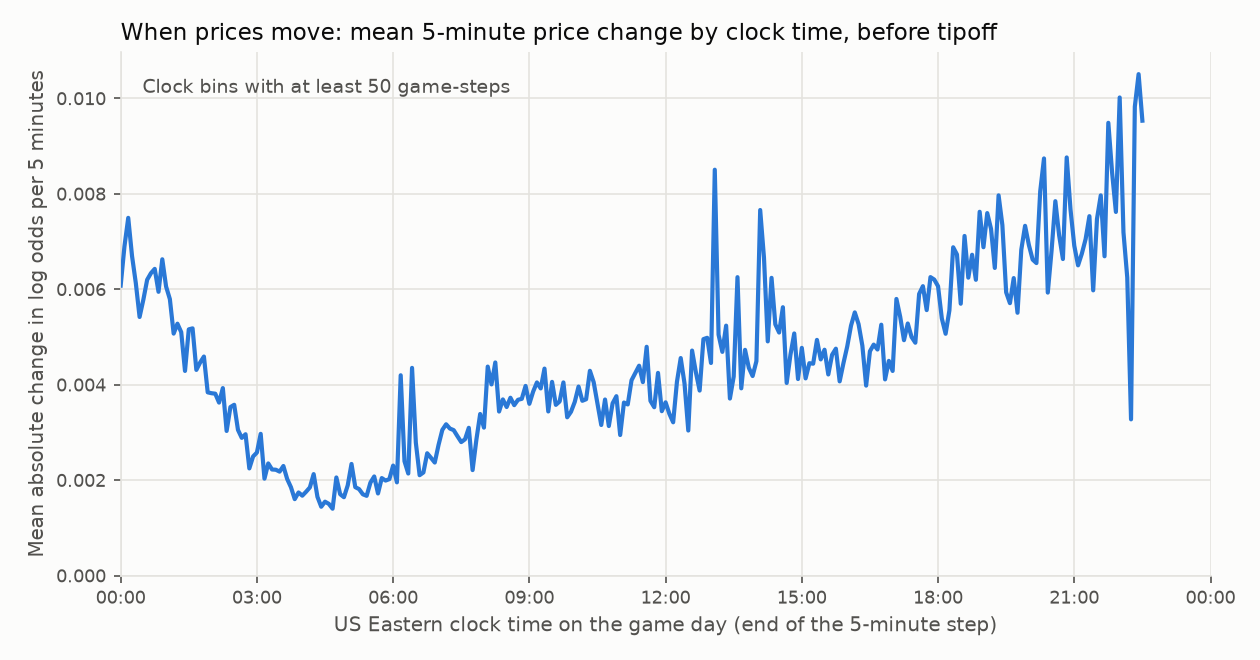

Data behind this chart, as committed beside it:
clock_minute, clock_time_et, mean_abs_change, game_steps, games, plotted
0, 00:00, 0.006076, 1228, 1228, 1
5, 00:05, 0.006898, 1228, 1228, 1
10, 00:10, 0.007496, 1228, 1228, 1
15, 00:15, 0.006698, 1228, 1228, 1
20, 00:20, 0.00613, 1228, 1228, 1
25, 00:25, 0.005419, 1228, 1228, 1
30, 00:30, 0.005784, 1228, 1228, 1
35, 00:35, 0.006199, 1228, 1228, 1
40, 00:40, 0.006337, 1228, 1228, 1
45, 00:45, 0.006427, 1228, 1228, 1
50, 00:50, 0.005947, 1228, 1228, 1
55, 00:55, 0.006628, 1228, 1228, 1
60, 01:00, 0.006058, 1236, 1228, 1
65, 01:05, 0.005793, 1236, 1228, 1
70, 01:10, 0.00507, 1236, 1228, 1
75, 01:15, 0.005278, 1236, 1228, 1
80, 01:20, 0.005102, 1236, 1228, 1
85, 01:25, 0.004289, 1236, 1228, 1
90, 01:30, 0.00516, 1236, 1228, 1
95, 01:35, 0.00518, 1236, 1228, 1
100, 01:40, 0.00431, 1236, 1228, 1
105, 01:45, 0.004465, 1236, 1228, 1
110, 01:50, 0.00459, 1236, 1228, 1
115, 01:55, 0.00384, 1236, 1228, 1
120, 02:00, 0.003821, 1218, 1218, 1
125, 02:05, 0.003811, 1218, 1218, 1
130, 02:10, 0.003625, 1218, 1218, 1
135, 02:15, 0.003929, 1218, 1218, 1
140, 02:20, 0.003031, 1218, 1218, 1
145, 02:25, 0.003531, 1218, 1218, 1
150, 02:30, 0.003579, 1218, 1218, 1
155, 02:35, 0.003053, 1218, 1218, 1
160, 02:40, 0.002885, 1218, 1218, 1
165, 02:45, 0.002962, 1218, 1218, 1
170, 02:50, 0.002246, 1218, 1218, 1
175, 02:55, 0.002496, 1218, 1218, 1
180, 03:00, 0.002578, 1228, 1228, 1
185, 03:05, 0.00297, 1228, 1228, 1
190, 03:10, 0.002031, 1228, 1228, 1
195, 03:15, 0.00235, 1228, 1228, 1
200, 03:20, 0.002223, 1228, 1228, 1
205, 03:25, 0.002218, 1228, 1228, 1
210, 03:30, 0.002179, 1228, 1228, 1
215, 03:35, 0.002296, 1228, 1228, 1
220, 03:40, 0.002024, 1228, 1228, 1
225, 03:45, 0.001851, 1228, 1228, 1
230, 03:50, 0.001602, 1228, 1228, 1
235, 03:55, 0.001742, 1228, 1228, 1
240, 04:00, 0.001674, 1228, 1228, 1
245, 04:05, 0.001757, 1228, 1228, 1
250, 04:10, 0.001848, 1228, 1228, 1
255, 04:15, 0.002127, 1228, 1228, 1
260, 04:20, 0.00165, 1228, 1228, 1
265, 04:25, 0.001443, 1228, 1228, 1
270, 04:30, 0.001548, 1228, 1228, 1
275, 04:35, 0.001503, 1228, 1228, 1
280, 04:40, 0.001401, 1228, 1228, 1
285, 04:45, 0.002056, 1228, 1228, 1
290, 04:50, 0.001705, 1228, 1228, 1
295, 04:55, 0.001642, 1228, 1228, 1
... 217 more rows
